Run: headless pygame with SDL's dummy video driver; simulated clock (each Clock.tick advances the game by its frame time, no real sleeping); random seed 0; keys injected as events and as key.get_pressed() state; no mouse input.
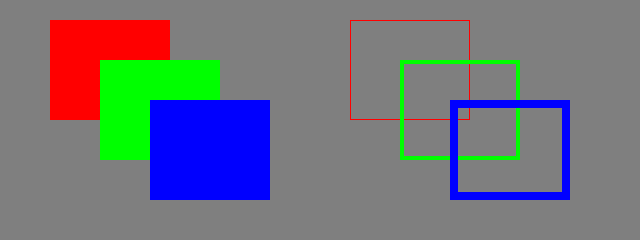
Frame 1 of 4 · flips 1–60 · no input
Frame 2 of 4 · flips 61–180 · tapped SPACE, RETURN · held RIGHT (→), D · screen unchanged from frame 1, image omitted
Frame 3 of 4 · flips 181–300 · held DOWN (↓), S · screen unchanged from frame 2, image omitted
Frame 4 of 4 · flips 301–420 · held LEFT (←), A, UP (↑), W · screen unchanged from frame 3, image omitted

The pygame program that drew these frames:

import pygame

BLACK = (0, 0, 0)
GRAY = (127, 127, 127)
WHITE = (255, 255, 255)

RED = (255, 0, 0)
GREEN = (0, 255, 0)
BLUE = (0, 0, 255)

YELLOW = (255, 255, 0)
CYAN = (0, 255, 255)
MAGENTA = (255, 0, 255)

running = True
background = GRAY

pygame.init()
screen = pygame.display.set_mode((640, 240))

while running:
    for event in pygame.event.get():
        if event.type == pygame.QUIT:
            running = False 
    
    screen.fill(background)
    ## pygame.draw.rect(screen, RED, (xInitialPosition, YInitialPosition, Width, height),(BorderWidth=0))
    pygame.draw.rect(screen, RED, (50, 20, 120, 100))
    pygame.draw.rect(screen, GREEN, (100, 60, 120, 100))
    pygame.draw.rect(screen, BLUE, (150, 100, 120, 100))
    
    pygame.draw.rect(screen, RED, (350, 20, 120, 100), 1)
    pygame.draw.rect(screen, GREEN, (400, 60, 120, 100), 4)
    pygame.draw.rect(screen, BLUE, (450, 100, 120, 100), 8)
    pygame.display.update()

pygame.quit()
